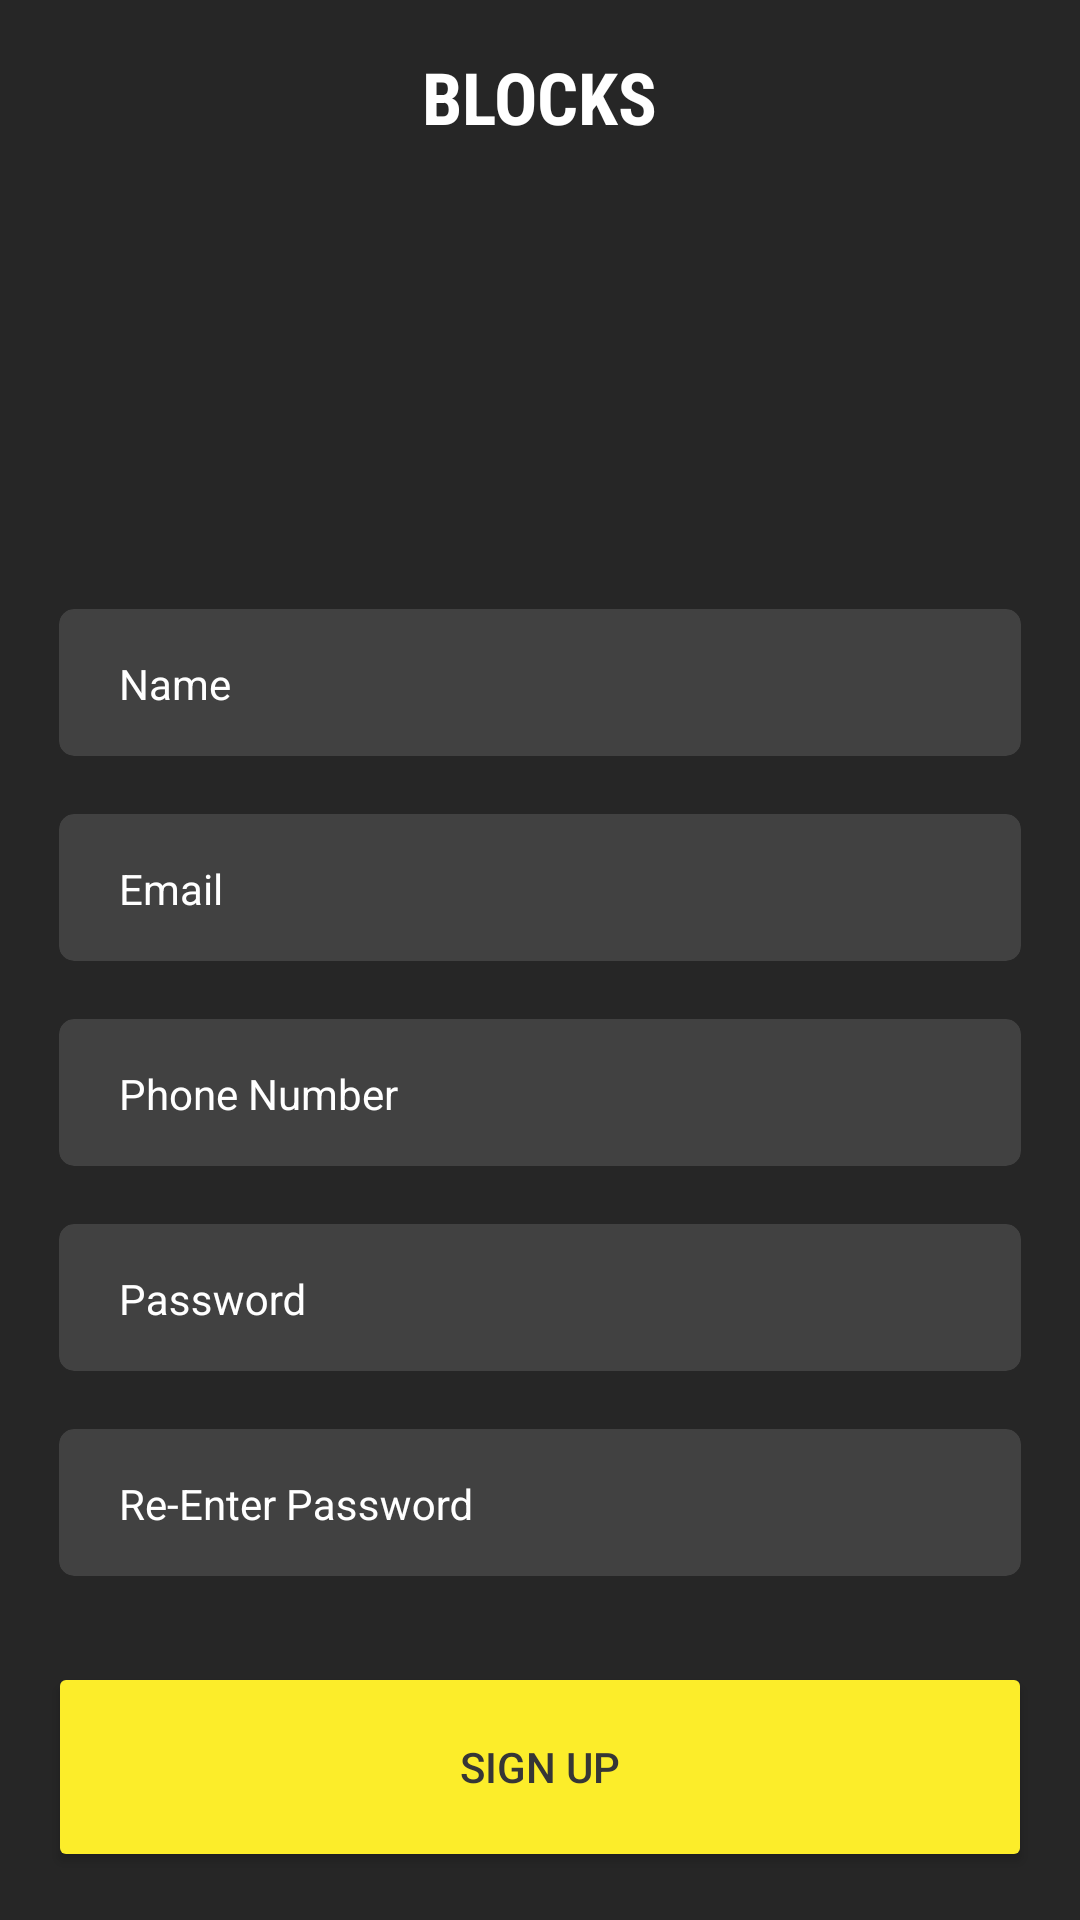

Here is an Android app screen rendered from its layout file. Give the layout XML and the strings, colors and styles it references.
<!-- AndroidManifest.xml: activity theme AppTheme.NoActionBar -->
<!-- res/layout/activity_sign_up.xml -->
<?xml version="1.0" encoding="utf-8"?>
<LinearLayout xmlns:android="http://schemas.android.com/apk/res/android"
    xmlns:app="http://schemas.android.com/apk/res-auto"
    xmlns:tools="http://schemas.android.com/tools"
    android:layout_width="match_parent"
    android:layout_height="match_parent"
    android:background="@color/bg_color"
    android:orientation="vertical"
    android:gravity="center"
    android:padding="16dp"
    tools:context="com.touchmenotapps.blocks.SignUpActivity">

    <android.support.v7.widget.AppCompatTextView
        android:id="@+id/splash_app_name"
        android:layout_width="wrap_content"
        android:layout_height="wrap_content"
        android:fontFamily="sans-serif-condensed"
        android:text="BLOCKS"
        android:textColor="@android:color/white"
        android:textSize="24sp"
        android:textStyle="bold"
        android:transitionName="splash" />

    <ImageView
        android:id="@+id/splash_app_icon"
        android:layout_width="150dp"
        android:layout_height="150dp"
        android:transitionName="splash" />

    <LinearLayout
        android:layout_width="match_parent"
        android:layout_height="match_parent"
        android:gravity="center"
        android:orientation="vertical">

        <ScrollView
            android:layout_width="match_parent"
            android:layout_height="0dp"
            android:layout_weight="1">

            <LinearLayout
                android:layout_width="match_parent"
                android:layout_height="match_parent"
                android:orientation="vertical">

                <android.support.v7.widget.CardView
                    android:layout_width="match_parent"
                    android:layout_height="wrap_content"
                    style="@style/LoginEdittextCard">
                    <android.support.design.widget.TextInputLayout
                        android:layout_width="match_parent"
                        android:layout_height="wrap_content"
                        android:theme="@style/HintLabel"
                        android:gravity="center">
                        <android.support.v7.widget.AppCompatEditText
                            android:id="@+id/signup_name"
                            android:layout_width="match_parent"
                            android:layout_height="wrap_content"
                            android:background="@android:color/transparent"
                            android:hint="Name"
                            android:inputType="textPersonName"
                            android:maxLines="1"
                            android:textColor="@android:color/white" />
                    </android.support.design.widget.TextInputLayout>
                </android.support.v7.widget.CardView>

                <android.support.v7.widget.CardView
                    android:layout_width="match_parent"
                    android:layout_height="wrap_content"
                    android:layout_marginTop="10dp"
                    style="@style/LoginEdittextCard">
                    <android.support.design.widget.TextInputLayout
                        android:layout_width="match_parent"
                        android:layout_height="wrap_content"
                        android:theme="@style/HintLabel"
                        android:gravity="center">
                        <android.support.v7.widget.AppCompatEditText
                            android:id="@+id/signup_email"
                            android:layout_width="match_parent"
                            android:layout_height="wrap_content"
                            android:background="@android:color/transparent"
                            android:hint="Email"
                            android:inputType="textEmailAddress"
                            android:maxLines="1"
                            android:textColor="@android:color/white" />
                    </android.support.design.widget.TextInputLayout>
                </android.support.v7.widget.CardView>

                <android.support.v7.widget.CardView
                    android:layout_width="match_parent"
                    android:layout_height="wrap_content"
                    android:layout_marginTop="10dp"
                    style="@style/LoginEdittextCard">
                    <android.support.design.widget.TextInputLayout
                        android:layout_width="match_parent"
                        android:layout_height="wrap_content"
                        android:theme="@style/HintLabel"
                        android:gravity="center">
                        <android.support.v7.widget.AppCompatEditText
                            android:id="@+id/signup_phone_number"
                            android:layout_width="match_parent"
                            android:layout_height="wrap_content"
                            android:background="@android:color/transparent"
                            android:hint="Phone Number"
                            android:inputType="phone"
                            android:maxLines="1"
                            android:textColor="@android:color/white" />
                    </android.support.design.widget.TextInputLayout>
                </android.support.v7.widget.CardView>

                <android.support.v7.widget.CardView
                    android:layout_width="match_parent"
                    android:layout_height="wrap_content"
                    android:layout_marginTop="10dp"
                    style="@style/LoginEdittextCard">
                    <android.support.design.widget.TextInputLayout
                        android:layout_width="match_parent"
                        android:layout_height="wrap_content"
                        android:theme="@style/HintLabel"
                        android:gravity="center">
                        <android.support.v7.widget.AppCompatEditText
                            android:id="@+id/signup_password"
                            android:layout_width="match_parent"
                            android:layout_height="wrap_content"
                            android:background="@android:color/transparent"
                            android:hint="Password"
                            android:imeOptions="actionUnspecified"
                            android:inputType="textPassword"
                            android:maxLines="1"
                            android:textColor="@android:color/white" />
                    </android.support.design.widget.TextInputLayout>
                </android.support.v7.widget.CardView>

                <android.support.v7.widget.CardView
                    android:layout_width="match_parent"
                    android:layout_height="wrap_content"
                    android:layout_marginTop="10dp"
                    style="@style/LoginEdittextCard">
                    <android.support.design.widget.TextInputLayout
                        android:layout_width="match_parent"
                        android:layout_height="wrap_content"
                        android:theme="@style/HintLabel"
                        android:gravity="center">
                        <android.support.v7.widget.AppCompatEditText
                            android:id="@+id/signup_re_enter_password"
                            android:layout_width="match_parent"
                            android:layout_height="wrap_content"
                            android:background="@android:color/transparent"
                            android:hint="Re-Enter Password"
                            android:inputType="textPassword"
                            android:maxLines="1"
                            android:textColor="@android:color/white" />
                    </android.support.design.widget.TextInputLayout>
                </android.support.v7.widget.CardView>

            </LinearLayout>
        </ScrollView>

        <android.support.v7.widget.AppCompatButton
            android:id="@+id/signup_btn"
            android:layout_width="match_parent"
            android:layout_height="70dp"
            android:backgroundTint="#fced2a"
            android:elevation="5dp"
            android:text="Sign Up"
            android:textColor="@color/colorPrimary" />

    </LinearLayout>

</LinearLayout>
<!-- resources referenced by this layout -->
<resources>
  <color name="bg_color">#262626</color>
  <color name="colorPrimary">#363636</color>
  <style name="HintLabel" parent="TextAppearance.AppCompat">
          
          <item name="android:textColorHint">@android:color/white</item>
          <item name="android:paddingBottom">3dp</item>
          <item name="android:paddingLeft">5dp</item>
          <item name="android:paddingRight">5dp</item>
          
          <item name="colorAccent">@android:color/white</item>
          <item name="colorControlNormal">@android:color/white</item>
          <item name="colorControlActivated">@android:color/white</item>
      </style>
  <style name="LoginEdittextCard" parent="CardView">
          <item name="cardBackgroundColor">#20FFFFFF</item>
          <item name="cardCornerRadius">5dp</item>
          <item name="cardElevation">0dp</item>
          <item name="cardUseCompatPadding">true</item>
          <item name="contentPadding">5dp</item>
      </style>
  <style name="AppTheme.NoActionBar">
          <item name="windowActionBar">false</item>
          <item name="windowNoTitle">true</item>
      </style>
</resources>
